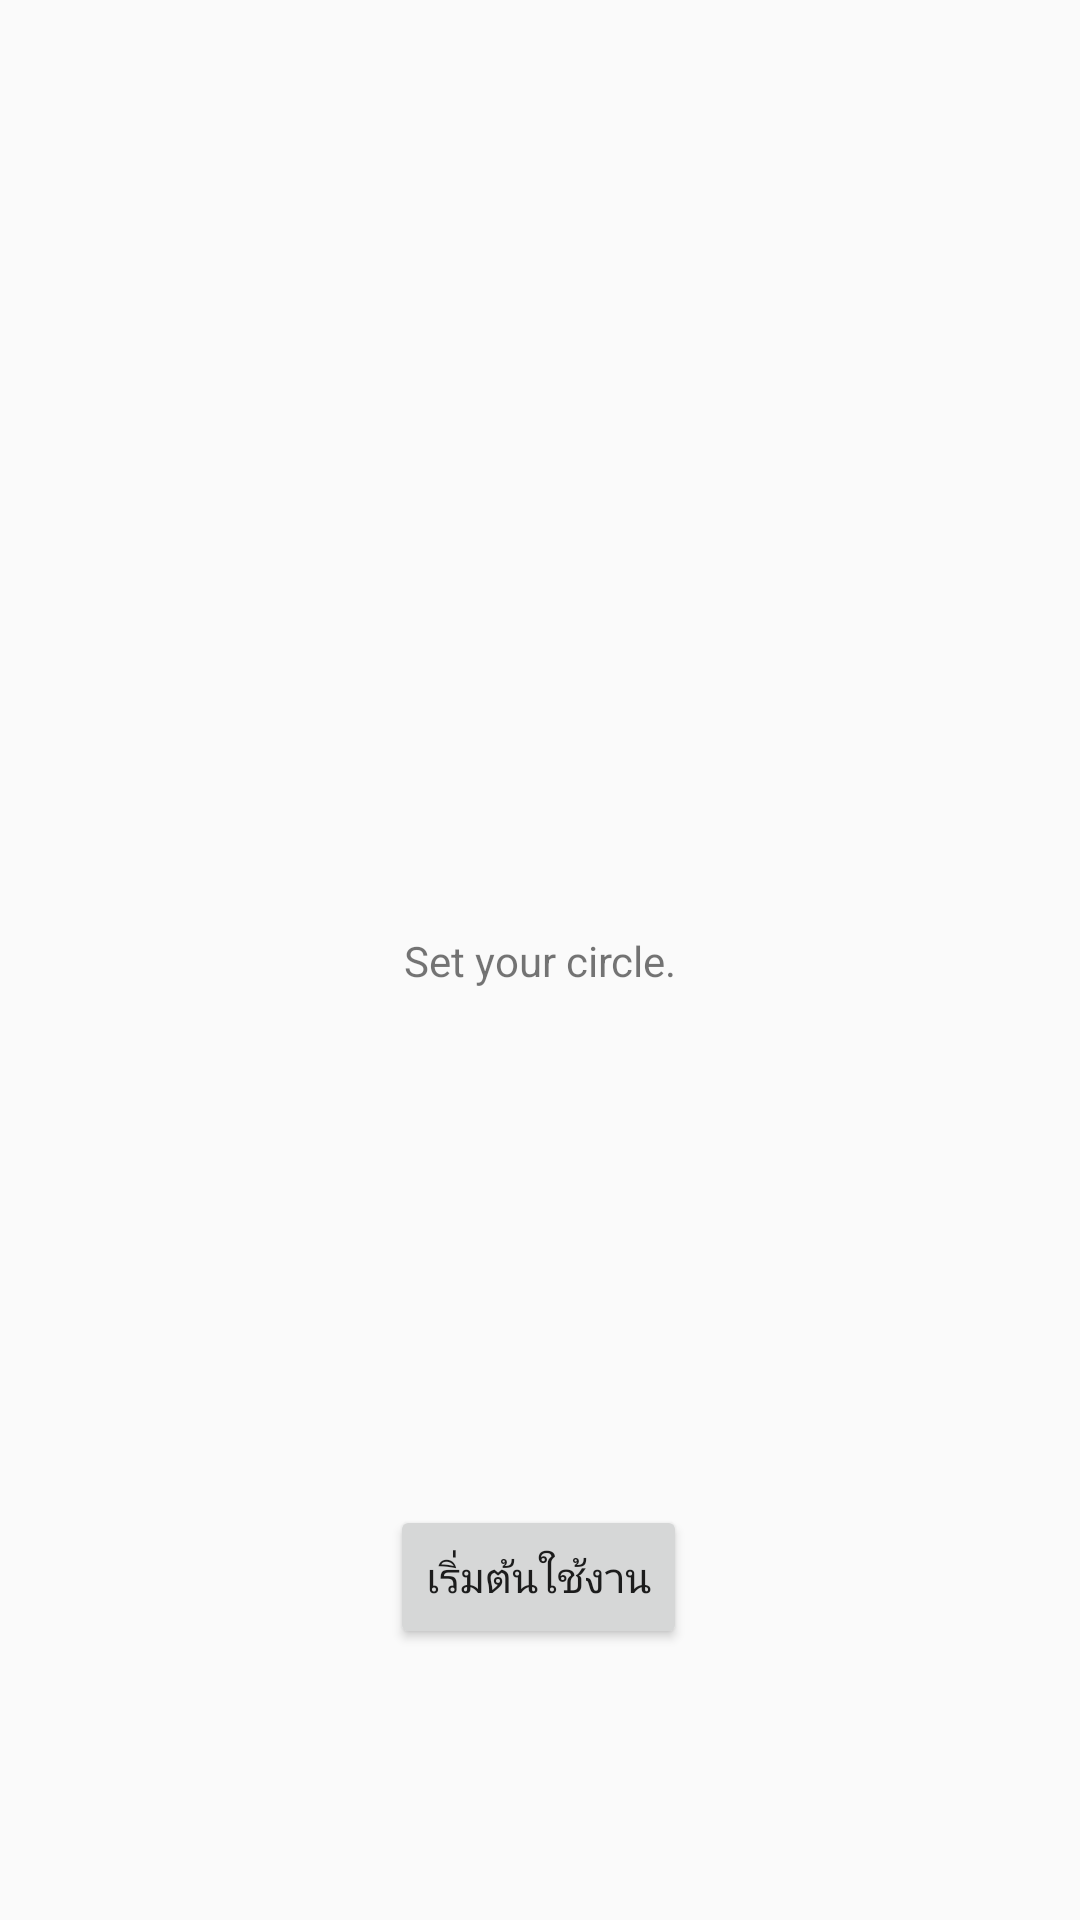

Reconstruct the res/layout file that produces this screen, plus the resources it refers to.
<!-- AndroidManifest.xml: application theme AppTheme -->
<!-- res/layout/activity_empty_setting.xml -->
<?xml version="1.0" encoding="utf-8"?>
<android.support.constraint.ConstraintLayout xmlns:android="http://schemas.android.com/apk/res/android"
    xmlns:app="http://schemas.android.com/apk/res-auto"
    xmlns:tools="http://schemas.android.com/tools"
    android:layout_width="match_parent"
    android:layout_height="match_parent"
    tools:context="com.example.mongk.alarmbirthcontrolpills.activityEmptySetting">

    <Button
        android:id="@+id/button"
        android:layout_width="wrap_content"
        android:layout_height="wrap_content"
        android:layout_marginBottom="8dp"
        android:layout_marginEnd="8dp"
        android:layout_marginStart="8dp"
        android:layout_marginTop="8dp"
        android:text="เริ่มต้นใช้งาน"
        android:onClick="begin"
        app:layout_constraintBottom_toBottomOf="parent"
        app:layout_constraintEnd_toEndOf="parent"
        app:layout_constraintHorizontal_bias="0.498"
        app:layout_constraintStart_toStartOf="parent"
        app:layout_constraintTop_toTopOf="parent"
        app:layout_constraintVertical_bias="0.857"
        tools:ignore="OnClick" />

    <TextView
        android:id="@+id/textView"
        android:layout_width="wrap_content"
        android:layout_height="wrap_content"
        android:layout_marginBottom="8dp"
        android:layout_marginEnd="8dp"
        android:layout_marginStart="8dp"
        android:layout_marginTop="8dp"
        android:text="Set your circle."
        app:layout_constraintBottom_toBottomOf="parent"
        app:layout_constraintEnd_toEndOf="parent"
        app:layout_constraintStart_toStartOf="parent"
        app:layout_constraintTop_toTopOf="parent" />

</android.support.constraint.ConstraintLayout>
<!-- resources referenced by this layout -->
<resources>
  <style name="AppTheme" parent="Theme.AppCompat.Light.DarkActionBar">
          
          <item name="colorPrimary">@color/colorPrimary</item>
          <item name="colorPrimaryDark">@color/colorPrimaryDark</item>
          <item name="colorAccent">@color/colorAccent</item>
      </style>
  <color name="colorPrimary">#3F51B5</color>
  <color name="colorPrimaryDark">#303F9F</color>
  <color name="colorAccent">#FF4081</color>
</resources>
